Run: headless pygame with SDL's dummy video driver; simulated clock (each Clock.tick advances the game by its frame time, no real sleeping); random seed 0; keys injected as events and as key.get_pressed() state; mouse plan: one left click at the window centre at the start of phase 2, then a move to the lower-right quarter at the start of phase 3.
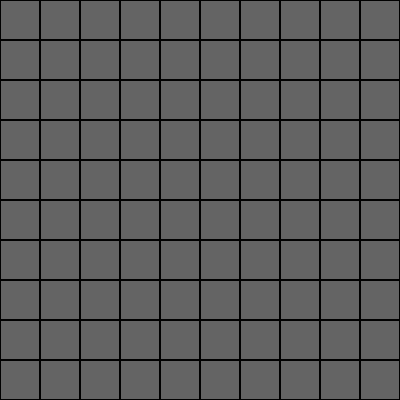
Frame 1 of 4 · flips 1–60 · no input
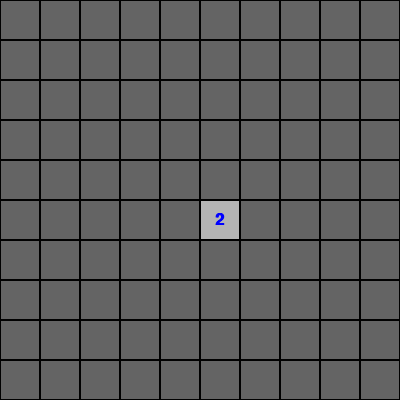
Frame 2 of 4 · flips 61–180 · clicked the window centre · tapped SPACE, RETURN · held RIGHT (→), D
Frame 3 of 4 · flips 181–300 · moved the mouse to the lower-right quarter · held DOWN (↓), S · screen unchanged from frame 2, image omitted
Frame 4 of 4 · flips 301–420 · held LEFT (←), A, UP (↑), W · screen unchanged from frame 3, image omitted

The pygame program that drew these frames:

import pygame
import random

# Инициализация Pygame
pygame.init()

# Константы
WIDTH, HEIGHT = 400, 400
ROWS, COLS = 10, 10
SQUARE_SIZE = WIDTH // COLS
MINE_COUNT = 10

# Цвета
WHITE = (255, 255, 255)
GRAY = (180, 180, 180)
DARK_GRAY = (100, 100, 100)
BLACK = (0, 0, 0)
RED = (255, 0, 0)
BLUE = (0, 0, 255)

screen = pygame.display.set_mode((WIDTH, HEIGHT))
pygame.display.set_caption("Minesweeper Pygame")
font = pygame.font.SysFont('Arial', 24, bold=True)

def create_board():
    # Создаем пустое поле
    board = [[{'mine': False, 'revealed': False, 'flagged': False, 'neighbors': 0} 
              for _ in range(COLS)] for _ in range(ROWS)]
    
    # Расставляем мины
    mines_placed = 0
    while mines_placed < MINE_COUNT:
        r, c = random.randint(0, ROWS-1), random.randint(0, COLS-1)
        if not board[r][c]['mine']:
            board[r][c]['mine'] = True
            mines_placed += 1
            
    # Считаем соседей
    for r in range(ROWS):
        for c in range(COLS):
            if board[r][c]['mine']:
                continue
            for dr in range(-1, 2):
                for dc in range(-1, 2):
                    nr, nc = r + dr, c + dc
                    if 0 <= nr < ROWS and 0 <= nc < COLS and board[nr][nc]['mine']:
                        board[r][c]['neighbors'] += 1
    return board

def reveal(board, r, c):
    if board[r][c]['revealed'] or board[r][c]['flagged']:
        return
    board[r][c]['revealed'] = True
    if board[r][c]['neighbors'] == 0 and not board[r][c]['mine']:
        for dr in range(-1, 2):
            for dc in range(-1, 2):
                nr, nc = r + dr, c + dc
                if 0 <= nr < ROWS and 0 <= nc < COLS:
                    reveal(board, nr, nc)

def draw(board):
    screen.fill(WHITE)
    for r in range(ROWS):
        for c in range(COLS):
            rect = pygame.Rect(c * SQUARE_SIZE, r * SQUARE_SIZE, SQUARE_SIZE, SQUARE_SIZE)
            cell = board[r][c]
            
            if cell['revealed']:
                pygame.draw.rect(screen, GRAY, rect)
                if cell['mine']:
                    pygame.draw.circle(screen, BLACK, rect.center, SQUARE_SIZE // 3)
                elif cell['neighbors'] > 0:
                    text = font.render(str(cell['neighbors']), True, BLUE)
                    screen.blit(text, text.get_rect(center=rect.center))
            else:
                pygame.draw.rect(screen, DARK_GRAY, rect)
                if cell['flagged']:
                    pygame.draw.line(screen, RED, rect.topleft, rect.bottomright, 3)
                    pygame.draw.line(screen, RED, rect.topright, rect.bottomleft, 3)
            
            pygame.draw.rect(screen, BLACK, rect, 1) # Сетка
    pygame.display.flip()

def main():
    board = create_board()
    run = True
    game_over = False

    while run:
        draw(board)
        for event in pygame.event.get():
            if event.type == pygame.QUIT:
                run = False
            
            if event.type == pygame.MOUSEBUTTONDOWN and not game_over:
                x, y = pygame.mouse.get_pos()
                c, r = x // SQUARE_SIZE, y // SQUARE_SIZE
                
                if event.button == 1: # Левый клик
                    if board[r][c]['mine']:
                        print("БУМ! Проигрыш.")
                        game_over = True
                        # Открываем все мины при проигрыше
                        for row in board:
                            for cell in row:
                                if cell['mine']: cell['revealed'] = True
                    else:
                        reveal(board, r, c)
                
                elif event.button == 3: # Правый клик
                    board[r][c]['flagged'] = not board[r][c]['flagged']

    pygame.quit()

if __name__ == "__main__":
    main()
